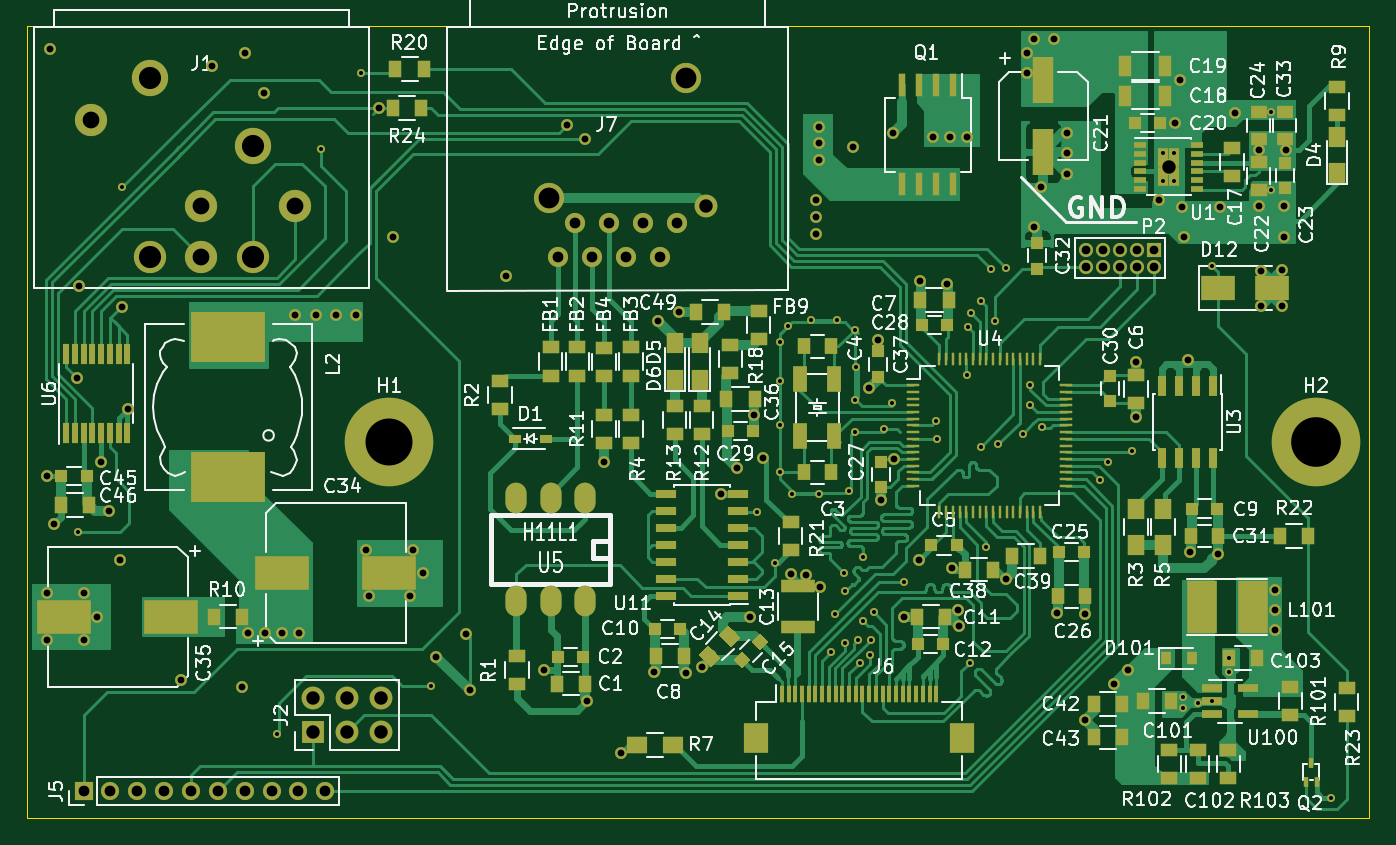
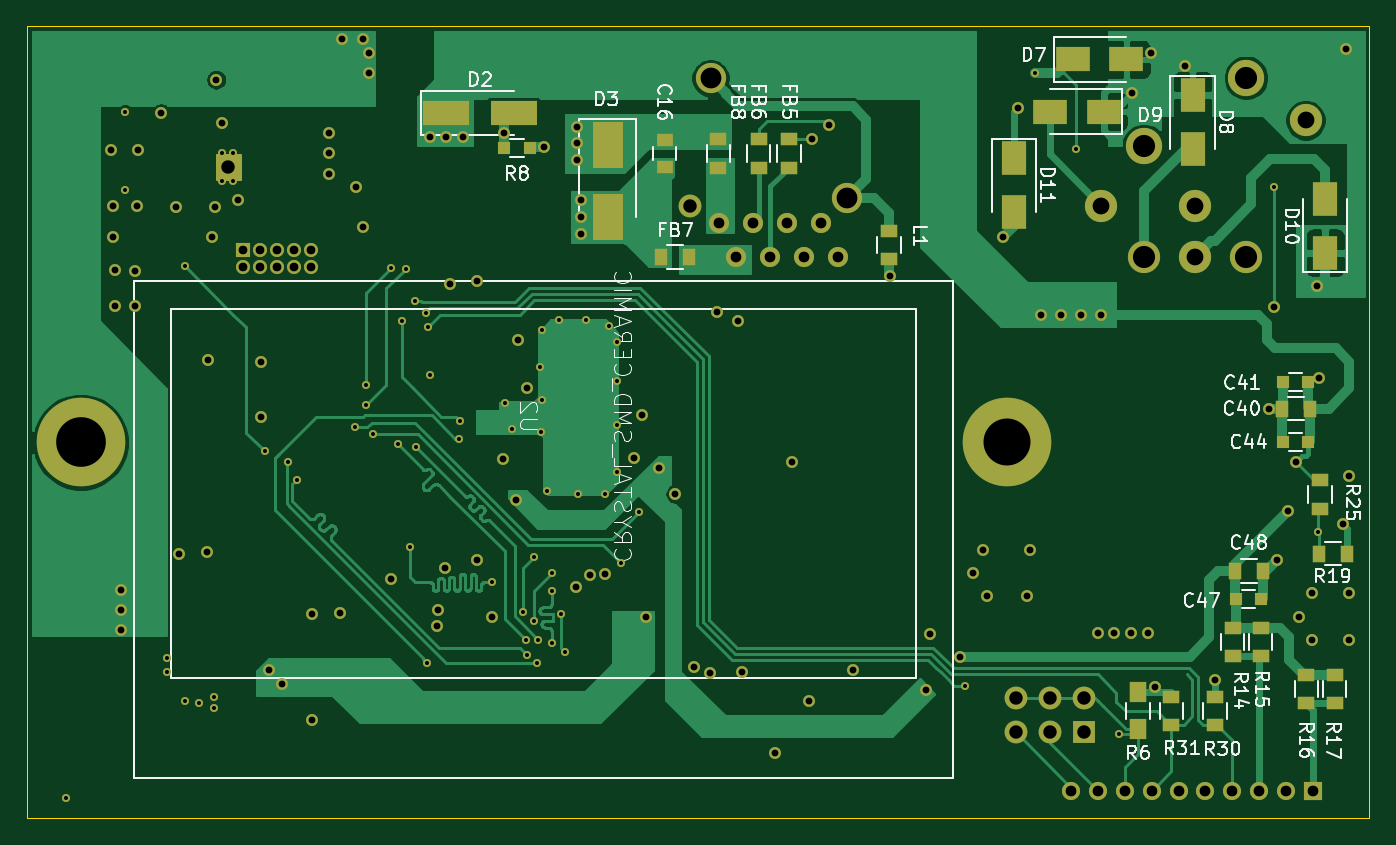
Circuit board: 13 layer files. Board 100.0 x 59.0 mm.
- bottom_copper: MIDI_FOOTSWITCH-B_Cu.gbr (83994 bytes)
- bottom_mask: MIDI_FOOTSWITCH-B_Mask.gbr (8663 bytes)
- paste: MIDI_FOOTSWITCH-B_Paste.gbr (2169 bytes)
- bottom_silk: MIDI_FOOTSWITCH-B_SilkS.gbr (39554 bytes)
- outline: MIDI_FOOTSWITCH-Edge_Cuts.gbr (722 bytes)
- top_copper: MIDI_FOOTSWITCH-F_Cu.gbr (115004 bytes)
- top_mask: MIDI_FOOTSWITCH-F_Mask.gbr (16525 bytes)
- paste: MIDI_FOOTSWITCH-F_Paste.gbr (10325 bytes)
- top_silk: MIDI_FOOTSWITCH-F_SilkS.gbr (121191 bytes)
- inner_copper: MIDI_FOOTSWITCH-In1_Cu.gbr (215360 bytes)
- inner_copper: MIDI_FOOTSWITCH-In2_Cu.gbr (350257 bytes)
- drill: MIDI_FOOTSWITCH-NPTH.drl (328 bytes)
- drill: MIDI_FOOTSWITCH-PTH.drl (3539 bytes)

=== bottom_copper: MIDI_FOOTSWITCH-B_Cu.gbr (83994 bytes, source omitted) ===
=== bottom_mask: MIDI_FOOTSWITCH-B_Mask.gbr (8663 bytes, source omitted) ===
=== paste: MIDI_FOOTSWITCH-B_Paste.gbr ===
G04 #@! TF.GenerationSoftware,KiCad,Pcbnew,5.1.4+dfsg1-1*
G04 #@! TF.CreationDate,2021-01-01T15:39:33+01:00*
G04 #@! TF.ProjectId,MIDI_FOOTSWITCH,4d494449-5f46-44f4-9f54-535749544348,rev?*
G04 #@! TF.SameCoordinates,PX4c4b400PY1312d00*
G04 #@! TF.FileFunction,Paste,Bot*
G04 #@! TF.FilePolarity,Positive*
%FSLAX46Y46*%
G04 Gerber Fmt 4.6, Leading zero omitted, Abs format (unit mm)*
G04 Created by KiCad (PCBNEW 5.1.4+dfsg1-1) date 2021-01-01 15:39:33*
%MOMM*%
%LPD*%
G04 APERTURE LIST*
%ADD10R,1.300000X1.000000*%
%ADD11R,1.300000X1.500000*%
%ADD12R,1.250000X1.000000*%
%ADD13R,0.900000X0.900000*%
%ADD14R,3.500000X1.800000*%
%ADD15R,2.300000X3.500000*%
%ADD16R,1.000000X1.300000*%
%ADD17R,2.500000X1.800000*%
%ADD18R,1.800000X2.500000*%
G04 APERTURE END LIST*
D10*
X35800000Y-17350000D03*
X35800000Y-15250000D03*
D11*
X17250000Y-52350000D03*
X17250000Y-49650000D03*
D12*
X52500000Y-10500000D03*
X52500000Y-8500000D03*
D13*
X64450000Y-9100000D03*
X62550000Y-9100000D03*
D14*
X63750000Y-6500000D03*
X68750000Y-6500000D03*
D15*
X56750000Y-14250000D03*
X56750000Y-8850000D03*
D10*
X43250000Y-10550000D03*
X43250000Y-8450000D03*
X45500000Y-8450000D03*
X45500000Y-10550000D03*
D16*
X52750000Y-17200000D03*
X50650000Y-17200000D03*
D10*
X48500000Y-10550000D03*
X48500000Y-8450000D03*
X10200000Y-44850000D03*
X10200000Y-46950000D03*
X8100000Y-46950000D03*
X8100000Y-44850000D03*
X4700000Y-50450000D03*
X4700000Y-48350000D03*
X2600000Y-48350000D03*
X2600000Y-50450000D03*
D16*
X1650000Y-39300000D03*
X3750000Y-39300000D03*
X6550000Y-28500000D03*
X4450000Y-28500000D03*
D13*
X4550000Y-26500000D03*
X6450000Y-26500000D03*
D10*
X11500000Y-49950000D03*
X11500000Y-52050000D03*
X14750000Y-52050000D03*
X14750000Y-49950000D03*
D13*
X4550000Y-31000000D03*
X6450000Y-31000000D03*
X9950000Y-42700000D03*
X8050000Y-42700000D03*
D16*
X7950000Y-40600000D03*
X10050000Y-40600000D03*
D10*
X3700000Y-35950000D03*
X3700000Y-33850000D03*
D17*
X18100000Y-2500000D03*
X22100000Y-2500000D03*
D18*
X13175000Y-5150000D03*
X13175000Y-9150000D03*
D17*
X23800000Y-6375000D03*
X19800000Y-6375000D03*
D18*
X3300000Y-12900000D03*
X3300000Y-16900000D03*
X26500000Y-9850000D03*
X26500000Y-13850000D03*
M02*

=== bottom_silk: MIDI_FOOTSWITCH-B_SilkS.gbr (39554 bytes, source omitted) ===
=== outline: MIDI_FOOTSWITCH-Edge_Cuts.gbr ===
G04 #@! TF.GenerationSoftware,KiCad,Pcbnew,5.1.4+dfsg1-1*
G04 #@! TF.CreationDate,2021-01-01T15:39:33+01:00*
G04 #@! TF.ProjectId,MIDI_FOOTSWITCH,4d494449-5f46-44f4-9f54-535749544348,rev?*
G04 #@! TF.SameCoordinates,PX4c4b400PY1312d00*
G04 #@! TF.FileFunction,Profile,NP*
%FSLAX46Y46*%
G04 Gerber Fmt 4.6, Leading zero omitted, Abs format (unit mm)*
G04 Created by KiCad (PCBNEW 5.1.4+dfsg1-1) date 2021-01-01 15:39:33*
%MOMM*%
%LPD*%
G04 APERTURE LIST*
%ADD10C,0.100000*%
G04 APERTURE END LIST*
D10*
X0Y-59000000D02*
X23000000Y-59000000D01*
X0Y0D02*
X0Y-59000000D01*
X23000000Y0D02*
X0Y0D01*
X100000000Y0D02*
X23000000Y0D01*
X100000000Y-59000000D02*
X100000000Y0D01*
X23000000Y-59000000D02*
X100000000Y-59000000D01*
M02*

=== top_copper: MIDI_FOOTSWITCH-F_Cu.gbr (115004 bytes, source omitted) ===
=== top_mask: MIDI_FOOTSWITCH-F_Mask.gbr (16525 bytes, source omitted) ===
=== paste: MIDI_FOOTSWITCH-F_Paste.gbr (10325 bytes, source omitted) ===
=== top_silk: MIDI_FOOTSWITCH-F_SilkS.gbr (121191 bytes, source omitted) ===
=== inner_copper: MIDI_FOOTSWITCH-In1_Cu.gbr (215360 bytes, source omitted) ===
=== inner_copper: MIDI_FOOTSWITCH-In2_Cu.gbr (350257 bytes, source omitted) ===
=== drill: MIDI_FOOTSWITCH-NPTH.drl ===
M48
; DRILL file {KiCad 5.1.4+dfsg1-1} date Fr 01 Jan 2021 15:39:21 CET
; FORMAT={-:-/ absolute / metric / decimal}
; #@! TF.CreationDate,2021-01-01T15:39:21+01:00
; #@! TF.GenerationSoftware,Kicad,Pcbnew,5.1.4+dfsg1-1
; #@! TF.FileFunction,NonPlated,1,4,NPTH
FMAT,2
METRIC
T1C1.650
%
G90
G05
T1
X9.19Y-3.86
X16.81Y-8.94
T0
M30

=== drill: MIDI_FOOTSWITCH-PTH.drl ===
M48
; DRILL file {KiCad 5.1.4+dfsg1-1} date Fr 01 Jan 2021 15:39:21 CET
; FORMAT={-:-/ absolute / metric / decimal}
; #@! TF.CreationDate,2021-01-01T15:39:21+01:00
; #@! TF.GenerationSoftware,Kicad,Pcbnew,5.1.4+dfsg1-1
; #@! TF.FileFunction,Plated,1,4,PTH
FMAT,2
METRIC
T1C0.300
T2C0.508
T3C0.650
T4C0.800
T5C1.000
T6C1.250
T7C1.550
T8C1.650
T9C3.500
T10C3.700
%
G90
G05
T1
X3.8Y-37.7
X7.1Y-12.0
X18.65Y-52.75
X21.875Y-9.175
X24.9Y-3.5
X30.1Y-49.15
X54.4Y-36.2
X55.75Y-40.0
X56.066Y-26.438
X56.066Y-33.238
X56.085Y-23.538
X56.085Y-29.738
X56.666Y-22.338
X56.966Y-34.838
X58.366Y-21.938
X58.966Y-34.838
X59.925Y-46.65
X60.225Y-43.8
X60.366Y-21.938
X60.89Y-40.74
X60.925Y-42.125
X60.925Y-45.95
X61.266Y-34.638
X61.666Y-22.638
X61.666Y-27.838
X61.673Y-30.211
X61.766Y-25.438
X61.925Y-45.725
X62.021Y-47.421
X62.25Y-39.575
X62.25Y-44.3
X62.775Y-46.825
X62.85Y-45.75
X63.075Y-43.663
X63.866Y-30.038
X64.4Y-28.1
X65.33Y-41.45
X67.75Y-29.411
X67.81Y-30.77
X70.0Y-26.0
X70.1Y-22.4
X70.21Y-47.43
X70.3Y-21.4
X71.05Y-31.35
X71.1Y-20.5
X71.45Y-38.85
X71.8Y-18.1
X72.094Y-22.0
X72.35Y-31.175
X72.896Y-18.004
X74.19Y-30.38
X74.75Y-26.75
X74.75Y-28.25
X75.6Y-29.885
X79.9Y-33.8
X80.56Y-32.48
X82.28Y-31.7
X84.638Y-9.5
X84.638Y-11.569
X85.462Y-9.5
X85.462Y-11.569
X86.1Y-50.0
X86.1Y-50.8
X87.2Y-50.4
X88.25Y-17.875
X88.25Y-50.3
X89.55Y-47.1
X89.55Y-48.15
X92.7Y-6.4
X92.7Y-12.2
X97.1Y-57.5
T2
X1.5Y-33.5
X1.5Y-42.25
X1.5Y-45.75
X1.75Y-1.75
X2.0Y-37.1
X3.746Y-26.254
X3.9Y-19.4
X4.25Y-42.25
X4.25Y-45.75
X5.25Y-44.0
X5.5Y-32.5
X6.1Y-36.1
X6.9Y-39.8
X7.1Y-20.9
X7.5Y-28.5
X11.5Y-48.7
X13.75Y-3.0
X16.0Y-49.25
X16.25Y-2.0
X16.5Y-45.25
X17.675Y-5.0
X17.75Y-45.25
X19.0Y-45.25
X20.0Y-21.5
X20.25Y-45.25
X21.5Y-21.5
X23.0Y-21.5
X24.5Y-21.5
X25.25Y-39.0
X25.5Y-42.5
X26.2Y-6.1
X27.3Y-15.7
X28.5Y-42.5
X28.75Y-39.0
X29.5Y-40.75
X30.5Y-47.0
X32.7Y-45.3
X33.0Y-49.5
X35.7Y-18.6
X38.5Y-48.0
X40.25Y-7.4
X41.55Y-8.45
X41.75Y-50.25
X43.0Y-32.5
X44.25Y-54.17
X46.7Y-48.1
X47.0Y-22.0
X48.6Y-21.3
X49.1Y-48.2
X50.3Y-47.775
X51.7Y-34.85
X52.894Y-32.944
X53.875Y-44.025
X54.15Y-29.0
X54.8Y-32.19
X56.91Y-40.86
X58.06Y-40.87
X58.75Y-13.0
X58.75Y-14.25
X58.75Y-15.5
X59.0Y-7.5
X59.0Y-8.75
X59.0Y-10.0
X59.08Y-41.76
X61.5Y-9.0
X62.75Y-27.0
X63.4Y-23.4
X63.6Y-35.3
X64.5Y-8.0
X64.558Y-32.258
X65.325Y-44.05
X66.45Y-39.8
X66.5Y-19.0
X67.5Y-8.25
X68.5Y-19.25
X68.75Y-8.25
X68.884Y-40.365
X69.35Y-43.525
X69.45Y-44.7
X70.0Y-8.25
X72.9Y-41.2
X74.5Y-2.0
X74.5Y-3.5
X75.0Y-1.0
X75.0Y-15.0
X75.5Y-12.0
X76.5Y-1.0
X76.7Y-43.7
X77.5Y-8.0
X77.5Y-9.5
X77.5Y-11.0
X78.8Y-43.8
X78.8Y-51.7
X81.0Y-49.0
X82.0Y-48.0
X82.6Y-25.0
X82.6Y-29.1
X84.3Y-13.0
X85.5Y-7.2
X85.9Y-4.0
X86.0Y-13.5
X86.2Y-15.7
X86.5Y-24.9
X86.6Y-39.2
X88.7Y-39.3
X88.9Y-13.5
X90.0Y-6.5
X91.75Y-9.25
X91.8Y-13.4
X91.925Y-20.85
X91.95Y-18.225
X93.0Y-42.0
X93.0Y-43.5
X93.0Y-45.0
X93.475Y-18.2
X93.475Y-20.85
X93.6Y-13.4
X93.6Y-15.7
X93.75Y-9.25
T3
X78.862Y-16.678
X78.862Y-17.948
X80.132Y-16.678
X80.132Y-17.948
X81.402Y-16.678
X81.402Y-17.948
X82.672Y-16.678
X82.672Y-17.948
X83.942Y-16.678
X83.942Y-17.948
T4
X4.22Y-57.0
X6.22Y-57.0
X8.22Y-57.0
X10.22Y-57.0
X12.22Y-57.0
X14.22Y-57.0
X16.22Y-57.0
X18.22Y-57.0
X20.22Y-57.0
X22.22Y-57.0
X39.55Y-17.24
X40.82Y-14.7
X42.09Y-17.24
X43.36Y-14.7
X44.63Y-17.24
X45.9Y-14.7
X47.17Y-17.24
X48.44Y-14.7
T5
X85.05Y-10.5
X21.275Y-50.085
X21.275Y-52.625
X23.815Y-50.085
X23.815Y-52.625
X26.355Y-50.085
X26.355Y-52.625
X50.595Y-13.43
T6
X4.75Y-7.03
X13.0Y-13.385
X13.0Y-17.2
X19.98Y-13.385
T7
X38.92Y-12.79
X49.08Y-3.9
T8
X9.19Y-17.2
X16.81Y-17.2
T9
X27.0Y-31.0
T10
X96.0Y-31.0
T0
M30

